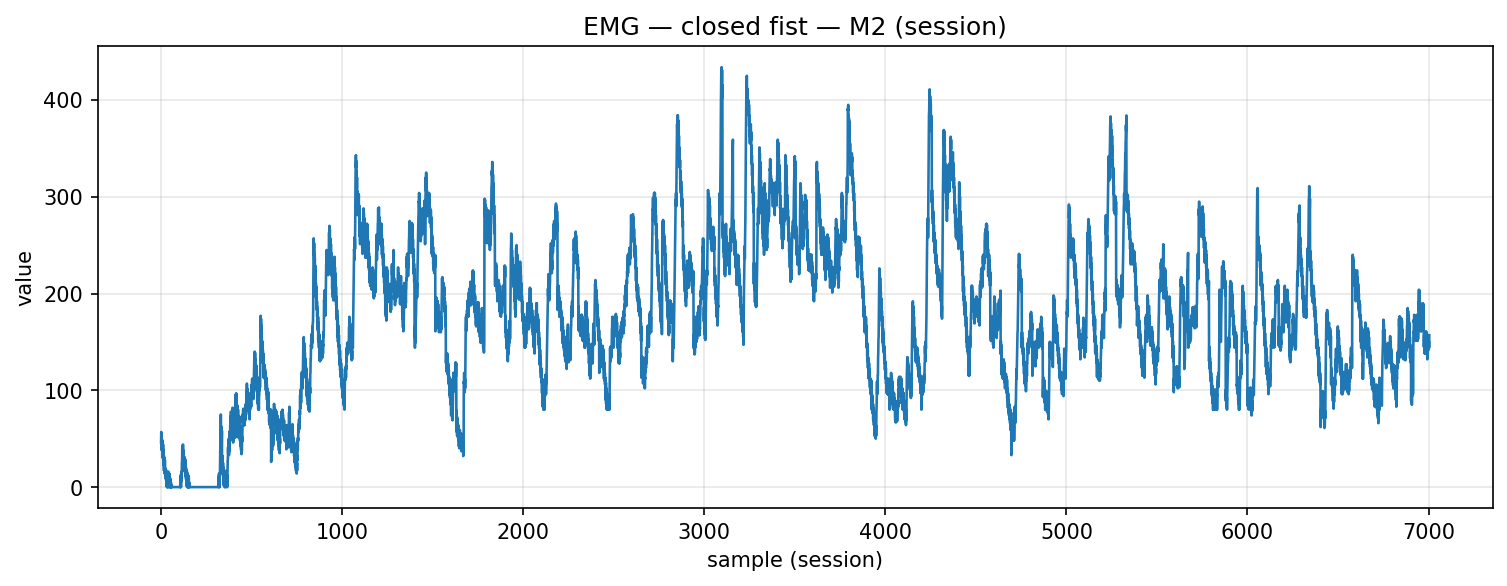

Values plotted in this chart, from the file beside it:
timestamp, device, address, char_uuid, label, col_index, value, payload_ascii, payload_hex
2025-12-04T14:25:06.818, MyoWareSensor2, 88:13:BF:13:67:56, f3a56edf-8f1e-4533-93bf-5601b2e91308, closed_fist, 1, 46.0, 46.00, 34362e3030
2025-12-04T14:25:06.819, MyoWareSensor2, 88:13:BF:13:67:56, f3a56edf-8f1e-4533-93bf-5601b2e91308, closed_fist, 1, 57.0, 57.00, 35372e3030
2025-12-04T14:25:06.819, MyoWareSensor2, 88:13:BF:13:67:56, f3a56edf-8f1e-4533-93bf-5601b2e91308, closed_fist, 1, 46.0, 46.00, 34362e3030
2025-12-04T14:25:06.819, MyoWareSensor2, 88:13:BF:13:67:56, f3a56edf-8f1e-4533-93bf-5601b2e91308, closed_fist, 1, 54.0, 54.00, 35342e3030
2025-12-04T14:25:06.819, MyoWareSensor2, 88:13:BF:13:67:56, f3a56edf-8f1e-4533-93bf-5601b2e91308, closed_fist, 1, 38.0, 38.00, 33382e3030
2025-12-04T14:25:06.819, MyoWareSensor2, 88:13:BF:13:67:56, f3a56edf-8f1e-4533-93bf-5601b2e91308, closed_fist, 1, 49.0, 49.00, 34392e3030
2025-12-04T14:25:06.820, MyoWareSensor2, 88:13:BF:13:67:56, f3a56edf-8f1e-4533-93bf-5601b2e91308, closed_fist, 1, 38.0, 38.00, 33382e3030
2025-12-04T14:25:06.820, MyoWareSensor2, 88:13:BF:13:67:56, f3a56edf-8f1e-4533-93bf-5601b2e91308, closed_fist, 1, 48.0, 48.00, 34382e3030
2025-12-04T14:25:06.820, MyoWareSensor2, 88:13:BF:13:67:56, f3a56edf-8f1e-4533-93bf-5601b2e91308, closed_fist, 1, 32.0, 32.00, 33322e3030
2025-12-04T14:25:06.820, MyoWareSensor2, 88:13:BF:13:67:56, f3a56edf-8f1e-4533-93bf-5601b2e91308, closed_fist, 1, 43.0, 43.00, 34332e3030
2025-12-04T14:25:06.821, MyoWareSensor2, 88:13:BF:13:67:56, f3a56edf-8f1e-4533-93bf-5601b2e91308, closed_fist, 1, 30.0, 30.00, 33302e3030
2025-12-04T14:25:06.821, MyoWareSensor2, 88:13:BF:13:67:56, f3a56edf-8f1e-4533-93bf-5601b2e91308, closed_fist, 1, 44.0, 44.00, 34342e3030
2025-12-04T14:25:06.822, MyoWareSensor2, 88:13:BF:13:67:56, f3a56edf-8f1e-4533-93bf-5601b2e91308, closed_fist, 1, 28.0, 28.00, 32382e3030
2025-12-04T14:25:06.822, MyoWareSensor2, 88:13:BF:13:67:56, f3a56edf-8f1e-4533-93bf-5601b2e91308, closed_fist, 1, 38.0, 38.00, 33382e3030
2025-12-04T14:25:06.823, MyoWareSensor2, 88:13:BF:13:67:56, f3a56edf-8f1e-4533-93bf-5601b2e91308, closed_fist, 1, 23.0, 23.00, 32332e3030
2025-12-04T14:25:06.823, MyoWareSensor2, 88:13:BF:13:67:56, f3a56edf-8f1e-4533-93bf-5601b2e91308, closed_fist, 1, 33.0, 33.00, 33332e3030
2025-12-04T14:25:06.824, MyoWareSensor2, 88:13:BF:13:67:56, f3a56edf-8f1e-4533-93bf-5601b2e91308, closed_fist, 1, 17.0, 17.00, 31372e3030
2025-12-04T14:25:06.825, MyoWareSensor2, 88:13:BF:13:67:56, f3a56edf-8f1e-4533-93bf-5601b2e91308, closed_fist, 1, 31.0, 31.00, 33312e3030
2025-12-04T14:25:06.825, MyoWareSensor2, 88:13:BF:13:67:56, f3a56edf-8f1e-4533-93bf-5601b2e91308, closed_fist, 1, 16.0, 16.00, 31362e3030
2025-12-04T14:25:06.826, MyoWareSensor2, 88:13:BF:13:67:56, f3a56edf-8f1e-4533-93bf-5601b2e91308, closed_fist, 1, 27.0, 27.00, 32372e3030
2025-12-04T14:25:06.826, MyoWareSensor2, 88:13:BF:13:67:56, f3a56edf-8f1e-4533-93bf-5601b2e91308, closed_fist, 1, 14.0, 14.00, 31342e3030
2025-12-04T14:25:06.827, MyoWareSensor2, 88:13:BF:13:67:56, f3a56edf-8f1e-4533-93bf-5601b2e91308, closed_fist, 1, 28.0, 28.00, 32382e3030
2025-12-04T14:25:06.845, MyoWareSensor2, 88:13:BF:13:67:56, f3a56edf-8f1e-4533-93bf-5601b2e91308, closed_fist, 1, 15.0, 15.00, 31352e3030
2025-12-04T14:25:06.846, MyoWareSensor2, 88:13:BF:13:67:56, f3a56edf-8f1e-4533-93bf-5601b2e91308, closed_fist, 1, 14.0, 14.00, 31342e3030
2025-12-04T14:25:06.846, MyoWareSensor2, 88:13:BF:13:67:56, f3a56edf-8f1e-4533-93bf-5601b2e91308, closed_fist, 1, 13.0, 13.00, 31332e3030
2025-12-04T14:25:06.847, MyoWareSensor2, 88:13:BF:13:67:56, f3a56edf-8f1e-4533-93bf-5601b2e91308, closed_fist, 1, 19.0, 19.00, 31392e3030
2025-12-04T14:25:06.847, MyoWareSensor2, 88:13:BF:13:67:56, f3a56edf-8f1e-4533-93bf-5601b2e91308, closed_fist, 1, 9.0, 9.00, 392e3030
2025-12-04T14:25:06.847, MyoWareSensor2, 88:13:BF:13:67:56, f3a56edf-8f1e-4533-93bf-5601b2e91308, closed_fist, 1, 18.0, 18.00, 31382e3030
2025-12-04T14:25:06.849, MyoWareSensor2, 88:13:BF:13:67:56, f3a56edf-8f1e-4533-93bf-5601b2e91308, closed_fist, 1, 7.0, 7.00, 372e3030
2025-12-04T14:25:06.849, MyoWareSensor2, 88:13:BF:13:67:56, f3a56edf-8f1e-4533-93bf-5601b2e91308, closed_fist, 1, 16.0, 16.00, 31362e3030
2025-12-04T14:25:06.849, MyoWareSensor2, 88:13:BF:13:67:56, f3a56edf-8f1e-4533-93bf-5601b2e91308, closed_fist, 1, 1.0, 1.00, 312e3030
2025-12-04T14:25:06.849, MyoWareSensor2, 88:13:BF:13:67:56, f3a56edf-8f1e-4533-93bf-5601b2e91308, closed_fist, 1, 15.0, 15.00, 31352e3030
2025-12-04T14:25:06.850, MyoWareSensor2, 88:13:BF:13:67:56, f3a56edf-8f1e-4533-93bf-5601b2e91308, closed_fist, 1, 0.0, 0.00, 302e3030
2025-12-04T14:25:06.851, MyoWareSensor2, 88:13:BF:13:67:56, f3a56edf-8f1e-4533-93bf-5601b2e91308, closed_fist, 1, 13.0, 13.00, 31332e3030
2025-12-04T14:25:06.852, MyoWareSensor2, 88:13:BF:13:67:56, f3a56edf-8f1e-4533-93bf-5601b2e91308, closed_fist, 1, 0.0, 0.00, 302e3030
2025-12-04T14:25:06.852, MyoWareSensor2, 88:13:BF:13:67:56, f3a56edf-8f1e-4533-93bf-5601b2e91308, closed_fist, 1, 14.0, 14.00, 31342e3030
2025-12-04T14:25:06.852, MyoWareSensor2, 88:13:BF:13:67:56, f3a56edf-8f1e-4533-93bf-5601b2e91308, closed_fist, 1, 0.0, 0.00, 302e3030
2025-12-04T14:25:06.852, MyoWareSensor2, 88:13:BF:13:67:56, f3a56edf-8f1e-4533-93bf-5601b2e91308, closed_fist, 1, 10.0, 10.00, 31302e3030
2025-12-04T14:25:06.852, MyoWareSensor2, 88:13:BF:13:67:56, f3a56edf-8f1e-4533-93bf-5601b2e91308, closed_fist, 1, 11.0, 11.00, 31312e3030
2025-12-04T14:25:06.854, MyoWareSensor2, 88:13:BF:13:67:56, f3a56edf-8f1e-4533-93bf-5601b2e91308, closed_fist, 1, 0.0, 0.00, 302e3030
2025-12-04T14:25:06.854, MyoWareSensor2, 88:13:BF:13:67:56, f3a56edf-8f1e-4533-93bf-5601b2e91308, closed_fist, 1, 16.0, 16.00, 31362e3030
2025-12-04T14:25:06.854, MyoWareSensor2, 88:13:BF:13:67:56, f3a56edf-8f1e-4533-93bf-5601b2e91308, closed_fist, 1, 1.0, 1.00, 312e3030
2025-12-04T14:25:06.854, MyoWareSensor2, 88:13:BF:13:67:56, f3a56edf-8f1e-4533-93bf-5601b2e91308, closed_fist, 1, 13.0, 13.00, 31332e3030
2025-12-04T14:25:06.855, MyoWareSensor2, 88:13:BF:13:67:56, f3a56edf-8f1e-4533-93bf-5601b2e91308, closed_fist, 1, 0.0, 0.00, 302e3030
2025-12-04T14:25:06.855, MyoWareSensor2, 88:13:BF:13:67:56, f3a56edf-8f1e-4533-93bf-5601b2e91308, closed_fist, 1, 11.0, 11.00, 31312e3030
2025-12-04T14:25:06.855, MyoWareSensor2, 88:13:BF:13:67:56, f3a56edf-8f1e-4533-93bf-5601b2e91308, closed_fist, 1, 0.0, 0.00, 302e3030
2025-12-04T14:25:06.855, MyoWareSensor2, 88:13:BF:13:67:56, f3a56edf-8f1e-4533-93bf-5601b2e91308, closed_fist, 1, 14.0, 14.00, 31342e3030
2025-12-04T14:25:06.856, MyoWareSensor2, 88:13:BF:13:67:56, f3a56edf-8f1e-4533-93bf-5601b2e91308, closed_fist, 1, 1.0, 1.00, 312e3030
2025-12-04T14:25:06.856, MyoWareSensor2, 88:13:BF:13:67:56, f3a56edf-8f1e-4533-93bf-5601b2e91308, closed_fist, 1, 10.0, 10.00, 31302e3030
2025-12-04T14:25:06.856, MyoWareSensor2, 88:13:BF:13:67:56, f3a56edf-8f1e-4533-93bf-5601b2e91308, closed_fist, 1, 0.0, 0.00, 302e3030
2025-12-04T14:25:06.858, MyoWareSensor2, 88:13:BF:13:67:56, f3a56edf-8f1e-4533-93bf-5601b2e91308, closed_fist, 1, 9.0, 9.00, 392e3030
2025-12-04T14:25:06.862, MyoWareSensor2, 88:13:BF:13:67:56, f3a56edf-8f1e-4533-93bf-5601b2e91308, closed_fist, 1, 0.0, 0.00, 302e3030
2025-12-04T14:25:06.862, MyoWareSensor2, 88:13:BF:13:67:56, f3a56edf-8f1e-4533-93bf-5601b2e91308, closed_fist, 1, 7.0, 7.00, 372e3030
2025-12-04T14:25:06.862, MyoWareSensor2, 88:13:BF:13:67:56, f3a56edf-8f1e-4533-93bf-5601b2e91308, closed_fist, 1, 0.0, 0.00, 302e3030
2025-12-04T14:25:06.863, MyoWareSensor2, 88:13:BF:13:67:56, f3a56edf-8f1e-4533-93bf-5601b2e91308, closed_fist, 1, 5.0, 5.00, 352e3030
2025-12-04T14:25:06.863, MyoWareSensor2, 88:13:BF:13:67:56, f3a56edf-8f1e-4533-93bf-5601b2e91308, closed_fist, 1, 0.0, 0.00, 302e3030
2025-12-04T14:25:06.863, MyoWareSensor2, 88:13:BF:13:67:56, f3a56edf-8f1e-4533-93bf-5601b2e91308, closed_fist, 1, 3.0, 3.00, 332e3030
2025-12-04T14:25:06.863, MyoWareSensor2, 88:13:BF:13:67:56, f3a56edf-8f1e-4533-93bf-5601b2e91308, closed_fist, 1, 0.0, 0.00, 302e3030
2025-12-04T14:25:06.864, MyoWareSensor2, 88:13:BF:13:67:56, f3a56edf-8f1e-4533-93bf-5601b2e91308, closed_fist, 1, 1.0, 1.00, 312e3030
2025-12-04T14:25:06.864, MyoWareSensor2, 88:13:BF:13:67:56, f3a56edf-8f1e-4533-93bf-5601b2e91308, closed_fist, 1, 0.0, 0.00, 302e3030
... 6,945 more rows
